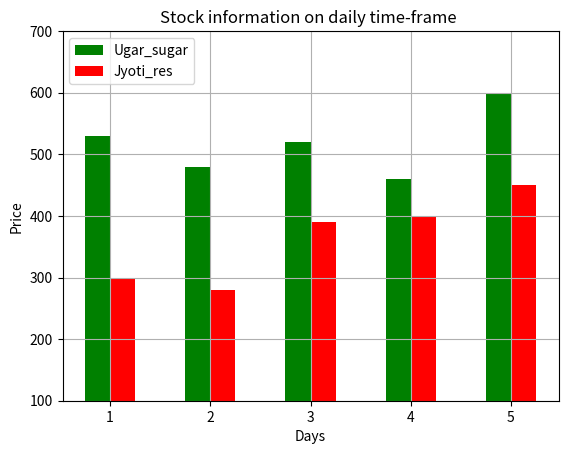

The matplotlib source for this figure:

import matplotlib.pyplot as plt 
#stock price range of a week 
ugar_sugar = [530,480,520,460,600]
jyoti_res = [300,280,390,400,450]

#days = ['Monday', 'Tuesday', 'Wednesday', 'Thursday', 'Friday']
x = range(1,6)

plt.bar([a - 0.25 for a in x ],ugar_sugar, label = 'Ugar_sugar', width = 0.25,color = 'green', align ='edge')
plt.bar([a+0.25 for a in x],jyoti_res, label = 'Jyoti_res', width = -0.25,color = 'red', align = 'edge')

#label - for representing a box at upper left 
#marker - for getting good view at turning points 

plt.xlabel('Days')
plt.ylabel('Price')
plt.legend(loc = 'upper left')
plt.title('Stock information on daily time-frame ')
plt.ylim(100,700)
#setting limit of x-axis 
plt.grid(True)
plt.show()
